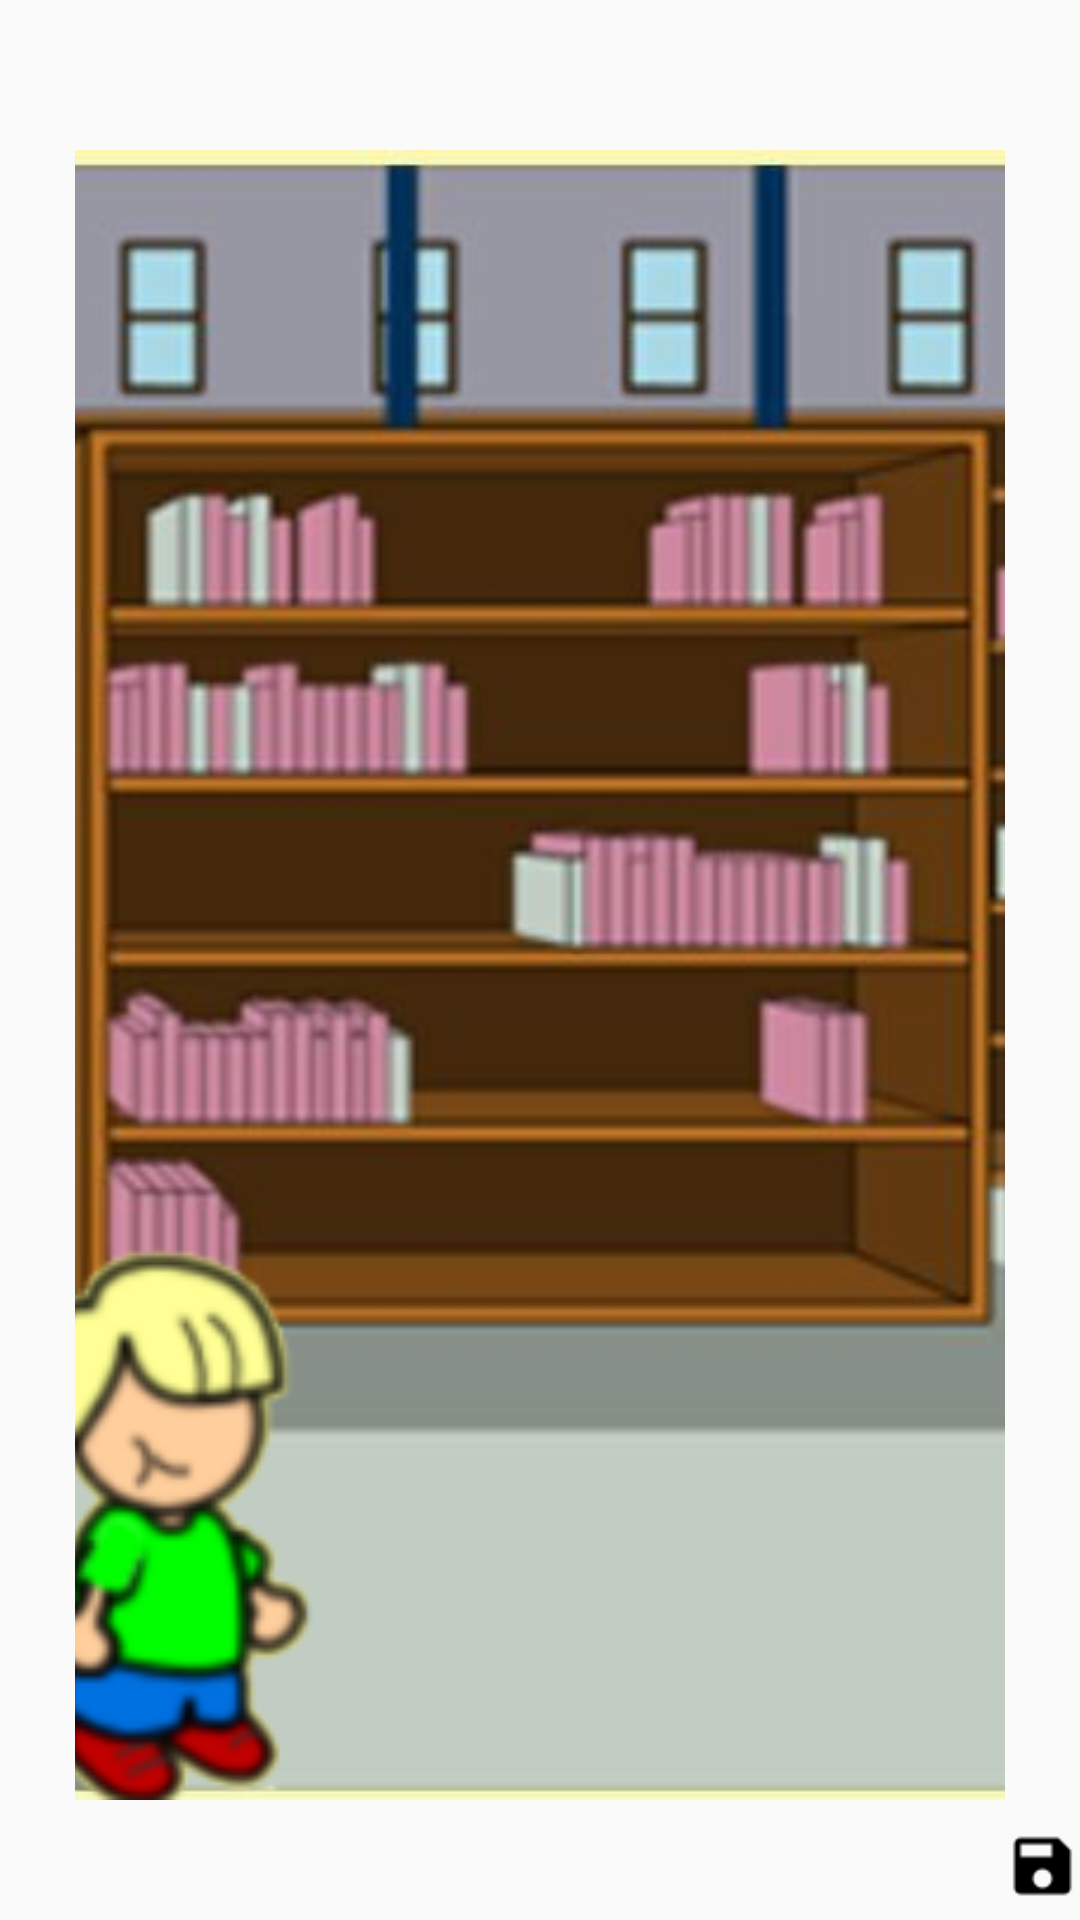

Reconstruct the res/layout file that produces this screen, plus the resources it refers to.
<!-- AndroidManifest.xml: application theme AppTheme -->
<!-- res/layout/activity_tela_criacao3.xml -->
<?xml version="1.0" encoding="utf-8"?>
<RelativeLayout
    xmlns:android="http://schemas.android.com/apk/res/android"
    android:layout_width="match_parent"
    android:layout_height="match_parent"
    android:id="@+id/view_root">


    <ImageView
        android:id="@+id/imageView"
        android:layout_width="match_parent"
        android:layout_height="match_parent"
        android:scaleType="centerCrop"
        android:src="@drawable/bibli"
        android:layout_marginBottom="40dp"
        android:layout_marginLeft="25dp"
        android:layout_marginRight="25dp"
        android:layout_marginTop= "50dp"/>

    <ImageView
        android:id="@+id/imageView2"
        android:layout_width="104dp"
        android:layout_height="189dp"
        android:layout_marginBottom="40dp"
        android:layout_marginLeft="25dp"
        android:layout_marginRight="25dp"
        android:layout_marginTop="50dp"
        android:scaleType="centerCrop"
        android:layout_alignParentBottom="true"
        android:src="@drawable/person_2_1" />

    <EditText
        android:layout_width="wrap_content"
        android:layout_height="wrap_content"
        android:background="@drawable/balao"
        android:imeOptions="actionNext"
        android:id="@+id/edt1"
        android:layout_marginLeft="25dp"
        android:layout_marginTop="5dp"/>
    

    <ImageView
        android:layout_width="wrap_content"
        android:layout_height="wrap_content"
        android:src="@drawable/confirm"
        android:layout_marginRight="25dp"
        android:layout_alignParentRight="true"
        android:layout_marginTop="5dp"
        android:onClick="digitar"
        android:id="@+id/imageView3" />

    <ImageView
        android:layout_width="wrap_content"
        android:layout_height="wrap_content"
        android:src="@drawable/save"
        android:layout_alignParentBottom="true"
        android:layout_alignLeft="@+id/imageView3"
        android:layout_alignStart="@+id/imageView3"
        android:onClick="salvarQuadrinho"
        android:id="@+id/imgSave"/>

</RelativeLayout>



    
<!-- resources referenced by this layout -->
<resources>
  <!-- drawable bibli: jpeg bitmap (drawable, 37572 bytes) -->
  <!-- drawable person_2_1: png bitmap (drawable, 12285 bytes) -->
  <!-- drawable save: png bitmap (drawable, 637 bytes) -->
  <style name="AppTheme" parent="Theme.AppCompat.Light.DarkActionBar">
          <item name="colorPrimary">#7FFF00</item>
          
      </style>
</resources>
